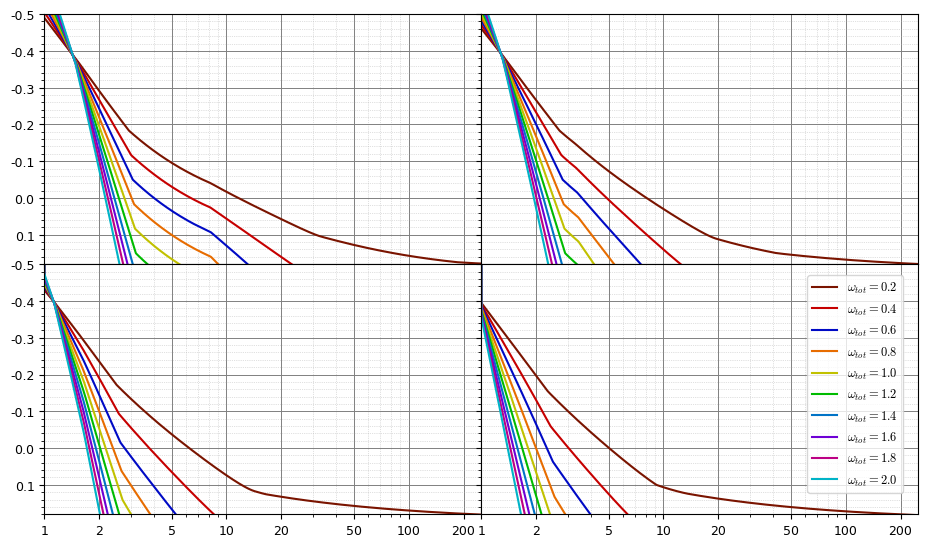

This chart was generated by the following Python code:
# ==============================================================================
# Copyright (c) 2026 I. Mavropodis, Ch. Zeris. All rights reserved.
# 
# This source code is part of the Diploma Thesis developed at the 
# National Technical University of Athens (NTUA).
# It is provided for review and academic purposes only. 
# Unauthorized copying, modification, or commercial use is strictly prohibited.
# ==============================================================================
import numpy
from matplotlib import pyplot
from matplotlib import ticker
ecu2 = 3.5         #1/1000
Es = 200000        #MPa
fyk = 500          #Mpa
eyk = fyk/Es*1000  #1/1000
gammas = 1.15
eyd = eyk/gammas   #1/1000
eud = 200          #1/1000
def azxi(ec1,ec2):
    if ec1<=0 and ec2<=0:
        a = 0
        xi = 0
    elif ec1<=0 and ec2>0:
        if ec2<=2:
            a = 1/12*ec2*(6-ec2)
        else:
            a = (3*ec2-2)/(3*ec2)
        xi = ec2/(ec2-ec1)
    elif ec1>0 and ec2>0 and ec1!=ec2:
        if ec1<=2 and ec2<=2:
            a = (ec2**2*(6-ec2)-ec1**2*(6-ec1))/(12*(ec2-ec1))
        elif ec1<=2 and ec2>2:
            a = (12*ec2-8-ec1**2*(6-ec1))/(12*(ec2-ec1))
        else:
            a = 1
        xi = 1
    else:
        a = 1
        xi = 1
    return a, xi
def vdinternal(ec1,ec2,omegatot,d1_h):
    r = ec1-ec2
    a, xi = azxi(ec1, ec2)
    n = 3
    top_bottom = 2/6
    middle = 2/6
    ns_sum = 0
    for i in range(1,n+1):
        if i==1 or i==n:
            omegai = top_bottom*omegatot
        else:
            omegai = middle*omegatot
        esi = ec2+r*d1_h+(i-1)/(n-1)*r*(1-2*d1_h)
        si_fyd = max(-1,min(1,esi/eyd))
        ns_sum += si_fyd*omegai
    vd = a*xi+ns_sum
    return vd
def rury(vd,vd0,vd1,vd2,vd3,omegatot,d1_h):
    error = 1e-5
    iterations = 100
    ru = 0
    if abs(vd-vd0)<1e-6 or abs(vd-vd2)<1e-6:
        ru = 0
    elif vd<vd1:
        rmin = (-eud-ecu2)/(1-d1_h)
        rmax = 0
        for _ in range(iterations):
            rmid = (rmin+rmax)/2
            ec2min = -eud-rmin*(1-d1_h)
            ec1min = -eud+rmin*d1_h
            vdmin = vdinternal(ec1min,ec2min,omegatot,d1_h)-vd
            ec2mid = -eud-rmid*(1-d1_h)
            ec1mid = -eud+rmid*d1_h
            vdmid = vdinternal(ec1mid,ec2mid,omegatot,d1_h)-vd
            if abs(vdmid)<error:
                break
            if vdmin*vdmid>0:
                rmin = rmid
            else:
                rmax = rmid
        ru = rmid
    elif vd<vd2:
        rmin = (-eud-ecu2)/(1-d1_h)
        rmax = 0
        for _ in range(iterations):
            rmid = (rmin+rmax)/2
            ec2min = ecu2
            ec1min = ec2min+rmin
            vdmin = vdinternal(ec1min,ec2min,omegatot,d1_h)-vd
            ec2mid = ecu2
            ec1mid = ec2mid+rmid
            vdmid = vdinternal(ec1mid,ec2mid,omegatot,d1_h)-vd
            if abs(vdmid)<error:
                break
            if vdmin*vdmid>0:
                rmin = rmid
            else:
                rmax = rmid
        ru = rmid
    ry = ru
    index = 0
    if vd<=vd3:
        rmin = (-eyd-ecu2)/(1-d1_h)
        rmax = 0
        for _ in range(iterations):
            rmid = (rmin+rmax)/2
            ec2min = -eyd-rmin*(1-d1_h)
            ec1min = -eyd+rmin*d1_h
            vdmin = vdinternal(ec1min,ec2min,omegatot,d1_h)-vd
            ec2mid = -eyd-rmid*(1-d1_h)
            ec1mid = -eyd+rmid*d1_h
            vdmid = vdinternal(ec1mid,ec2mid,omegatot,d1_h)-vd
            if abs(vdmid)<error:
                break
            if vdmin*vdmid>0:
                rmin = rmid
            else:
                rmax = rmid
        ry = rmid
        index = 1
    return ru, ry, index
omegatot_list = [0.2,0.4,0.6,0.8,1.0,1.2,1.4,1.6,1.8,2.0]
d1_h_list = [0.05,0.10,0.15,0.20]
pyplot.rcParams['font.family'] = 'Times New Roman'
pyplot.rcParams['font.size'] = 9
pyplot.rcParams['mathtext.fontset'] = 'cm'
fig = pyplot.figure(figsize=(9.5,6.1))
distinct_colors = [
"#7a1400",
"#c60000",
"#000AC5",
"#e76c00",
"#c1c100",
"#00bb00",
"#0073c6",
"#6e00d5",
"#bc0084",
"#00b3c7",
"#e8c500"
]
gs = fig.add_gridspec(2, 2, width_ratios=[1, 1], wspace=0, hspace=0)
ax0 = fig.add_subplot(gs[0, 0])
ax1 = fig.add_subplot(gs[0, 1], sharex=ax0, sharey=ax0)
ax2 = fig.add_subplot(gs[1, 0], sharex=ax0, sharey=ax0)
ax3 = fig.add_subplot(gs[1, 1], sharex=ax0, sharey=ax0)
axes = [ax0, ax1, ax2, ax3]
lines_for_legend = []
labels_for_legend = []
for idx, (ax, d1_h) in enumerate(zip(axes, d1_h_list)):
    for c_idx, omegatot in enumerate(omegatot_list):
        vd0 = -omegatot
        r1 = (-eud-ecu2)/(1-d1_h)
        ec21 = ecu2
        ec11 = ec21+r1
        vd1 = vdinternal(ec11,ec21,omegatot,d1_h)
        ec12 = ec22 = 3.5
        vd2 = vdinternal(ec12,ec22,omegatot,d1_h)
        r3 = (-eyd-ecu2)/(1-d1_h)
        ec23 = ecu2
        ec13 = ec23+r3
        vd3 = vdinternal(ec13,ec23,omegatot,d1_h)
        vd_array = numpy.linspace(-0.2,0.5,500)
        mphi_data = []
        vd_data = []
        for vd in vd_array:
            ru, ry, index = rury(vd,vd0,vd1,vd2,vd3,omegatot,d1_h)
            if index==1 and abs(ry)>1e-8 and abs(ru)>1e-8:
                mphi = abs(ru)/abs(ry)
            else:
                mphi = 1
            mphi_data.append(mphi)
            vd_data.append(-vd)
        line, = ax.plot(mphi_data, vd_data, color=distinct_colors[c_idx], linewidth=1.5)
        if idx == 0:
            lines_for_legend.append(line)
            labels_for_legend.append(f'$\\omega_{{tot}} = {omegatot}$')
    ax.set_xscale('log')
    ax.set_xticks([1,2,5,10,20,50,100,200])
    ax.get_xaxis().set_major_formatter(ticker.ScalarFormatter())
    ax.yaxis.set_minor_locator(ticker.AutoMinorLocator(5))
    ax.xaxis.set_minor_locator(ticker.LogLocator(base=10.0, subs=numpy.arange(2, 10.0)))
    ax.xaxis.set_minor_formatter(ticker.NullFormatter())
    ax.grid(True, which='major', linestyle='-', linewidth=0.7, color='gray')
    ax.grid(True, which='minor', linestyle=':', linewidth=0.5, color='darkgray', alpha=0.7)
    if idx == 3:
        ax.legend(lines_for_legend, labels_for_legend, loc='upper right', bbox_to_anchor=(0.98, 0.98), fontsize=9)
ax0.tick_params(labelbottom=False)
ax1.tick_params(labelbottom=False, labelleft=False)
ax3.tick_params(labelleft=False)
ax0.set_xlim(left=1, right=250) 
ax0.set_ylim(bottom=0.18, top=-0.5)
pyplot.subplots_adjust(left=0.06, right=0.98, top=0.90, bottom=0.08)
pyplot.savefig(f'plot.png', format='png', dpi=300, bbox_inches='tight')
